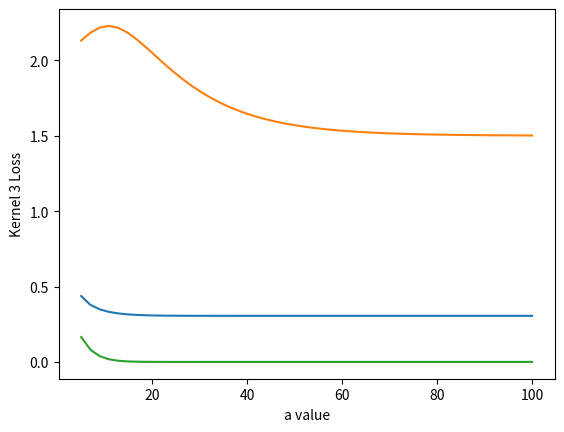

Write the Python code that produced this figure.
import math
import matplotlib.pyplot as plt
import numpy as np
import pandas as pd

data_1 = [[0 , 0 , 0], [0 , 0.5 , 0], [0 , 1 , 0], [0.5 , 0 , 0.5], [0.5 , 0.5 , 0.5], [0.5 , 1 , 0.5], [1 , 0 , 1], [1 , 0.5 , 1], [1 , 1 , 1]]

def compute_loss(a, w11, w12, w22, data):
    w11new = a * w11
    w12new = a * w12
    w22new = a * w22
    loss = 0
    W = [[w11new, w12new], [w12new, w22new]]
    for i in range(len(data)): 
        numerator = 0
        denom = 0 
        num_2 = 0
        denom_2 = 0
        for j in range(len(data)): 
            if j != i: 
                y = data[j][2]
                a_1 = data[j][0] - data[i][0]
                a_2 = data[j][1] - data[i][1]
                x_diff = [a_1, a_2]
                numerator+= y * math.exp(-1 * (w11new * a_1**2 + 2 * w12new * a_1 * a_2 + w22new * a_2**2))
                denom += math.exp(-1 * (w11new * a_1**2 + 2 * w12new * a_1 * a_2 + w22new * a_2**2))
                #print(math.exp(-1 * np.matmul(np.matmul(x_diff, W), np.transpose(x_diff))) == math.exp(-1 * (w11new * a_1**2 + 2 * w12new * a_1 * a_2 + w22new * a_2**2)))
        loss += (data[i][2] - numerator/denom) ** 2
    return loss

print(compute_loss(10, 1, 0, 1, data_1))
print(compute_loss(10, 0.1, 0, 1, data_1))
print(compute_loss(10, 1, 0, 0.1, data_1))

a_vals = np.linspace(5, 100, num=50)
kernel_1_loss = [compute_loss(a, 1, 0, 1, data_1) for a in a_vals]
kernel_2_loss = [compute_loss(a, 0.1, 0, 1, data_1) for a in a_vals]
kernel_3_loss = [compute_loss(a, 1, 0, 0.1, data_1) for a in a_vals]
plt.plot(a_vals, kernel_1_loss)
plt.xlabel("a value")
plt.ylabel("Kernel 1 Loss")

plt.plot(a_vals, kernel_2_loss)
plt.xlabel("a value")
plt.ylabel("Kernel 2 Loss")

plt.plot(a_vals, kernel_3_loss)
plt.xlabel("a value")
plt.ylabel("Kernel 3 Loss")

